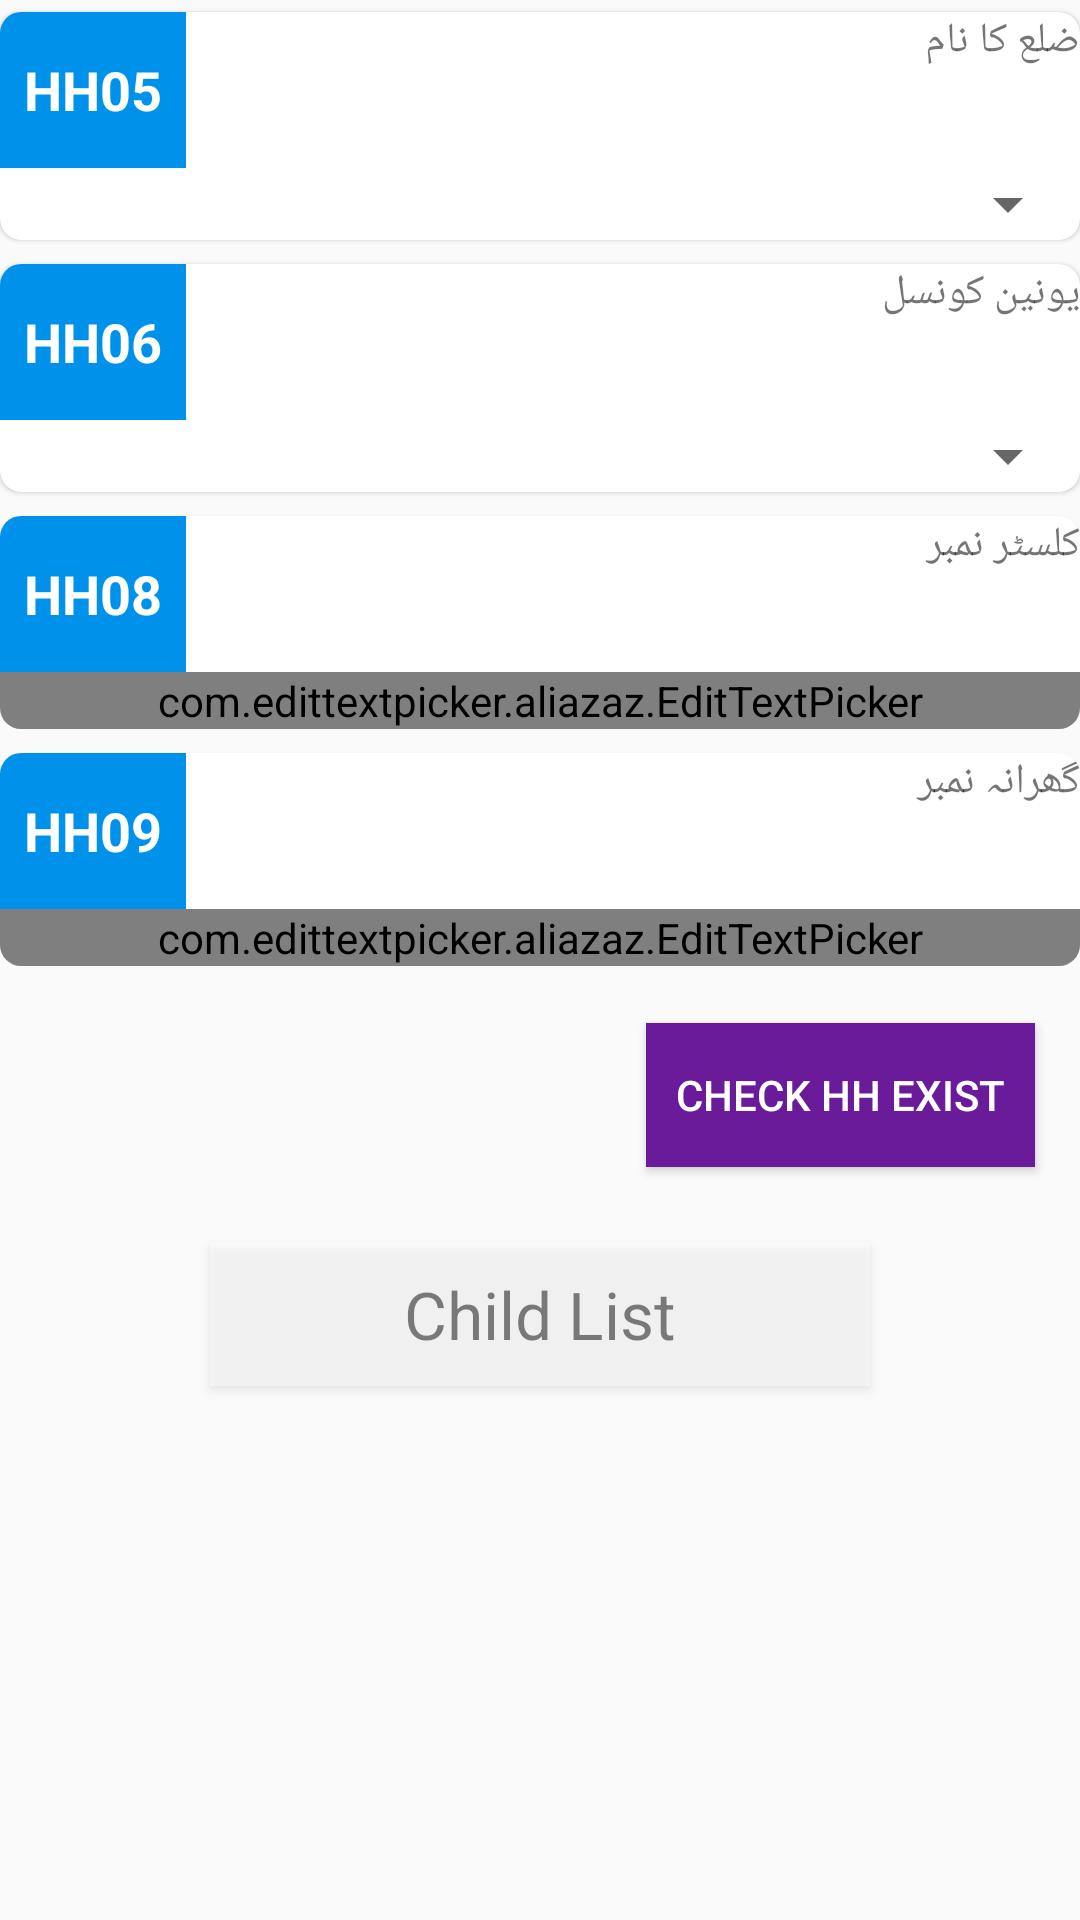

Write the Android layout XML for this screen, with the resource values it uses.
<!-- AndroidManifest.xml: application theme AppTheme -->
<!-- res/layout/activity_identification_section.xml -->
<?xml version="1.0" encoding="utf-8"?>
<layout xmlns:android="http://schemas.android.com/apk/res/android"
    xmlns:app="http://schemas.android.com/apk/res-auto">

    <data>

        <import type="android.view.View" />

        <variable
            name="form"
            type="edu.aku.hassannaqvi.naunehal.models.Form" />
    </data>


    <ScrollView
        android:layout_width="match_parent"
        android:layout_height="wrap_content">


        <LinearLayout
            android:id="@+id/GrpName"
            android:layout_width="match_parent"
            android:layout_height="wrap_content"
            android:orientation="vertical">

            <LinearLayout
                android:id="@+id/fldGrpHH01"
                android:layout_width="match_parent"
                android:layout_height="wrap_content"
                android:orientation="vertical">

                
                <androidx.cardview.widget.CardView
                    android:id="@+id/fldGrpCVhh05"
                    style="@style/cardView">

                    <LinearLayout
                        android:layout_width="match_parent"
                        android:layout_height="wrap_content"
                        android:orientation="vertical">

                        <LinearLayout
                            android:layout_width="match_parent"
                            android:layout_height="wrap_content"
                            android:background="@drawable/bottom"
                            android:orientation="horizontal">

                            <TextView
                                style="@style/quesNum"
                                android:layout_width="wrap_content"
                                android:layout_height="match_parent"
                                android:text="@string/Q_hh05" />

                            <TextView
                                android:layout_width="match_parent"
                                android:layout_height="match_parent"
                                android:text="@string/hh05" />

                        </LinearLayout>

                        <Spinner
                            android:id="@+id/hh05"
                            android:layout_width="match_parent"
                            android:layout_height="wrap_content" />

                    </LinearLayout>

                </androidx.cardview.widget.CardView>


                
                <androidx.cardview.widget.CardView
                    android:id="@+id/fldGrpCVhh06"
                    style="@style/cardView">

                    <LinearLayout
                        android:layout_width="match_parent"
                        android:layout_height="wrap_content"
                        android:orientation="vertical">

                        <LinearLayout
                            android:layout_width="match_parent"
                            android:layout_height="wrap_content"
                            android:background="@drawable/bottom"
                            android:orientation="horizontal">

                            <TextView
                                style="@style/quesNum"
                                android:layout_width="wrap_content"
                                android:layout_height="match_parent"
                                android:text="@string/Q_hh06" />

                            <TextView
                                android:layout_width="match_parent"
                                android:layout_height="match_parent"
                                android:text="@string/hh06" />

                        </LinearLayout>

                        <Spinner
                            android:id="@+id/hh06"
                            android:layout_width="match_parent"
                            android:layout_height="wrap_content" />

                    </LinearLayout>

                </androidx.cardview.widget.CardView>


                
                <androidx.cardview.widget.CardView
                    android:id="@+id/fldGrpCVhh08"
                    style="@style/cardView">

                    <LinearLayout
                        android:layout_width="match_parent"
                        android:layout_height="wrap_content"
                        android:orientation="vertical">

                        <LinearLayout
                            android:layout_width="match_parent"
                            android:layout_height="wrap_content"
                            android:background="@drawable/bottom"
                            android:orientation="horizontal">

                            <TextView
                                style="@style/quesNum"
                                android:layout_width="wrap_content"
                                android:layout_height="match_parent"
                                android:text="@string/Q_hh08" />

                            <TextView
                                android:layout_width="match_parent"
                                android:layout_height="match_parent"
                                android:text="@string/hh08" />

                        </LinearLayout>

                        <com.edittextpicker.aliazaz.EditTextPicker
                            android:id="@+id/hh08"
                            android:layout_width="match_parent"
                            android:layout_height="wrap_content"
                            android:gravity="center"
                            android:hint="######"
                            android:inputType="number"
                            android:text="@={form.hh08}"
                            app:mask="######" />

                    </LinearLayout>

                </androidx.cardview.widget.CardView>


                
                <androidx.cardview.widget.CardView
                    android:id="@+id/fldGrpCVhh09"
                    style="@style/cardView">

                    <LinearLayout
                        android:layout_width="match_parent"
                        android:layout_height="wrap_content"
                        android:orientation="vertical">

                        <LinearLayout
                            android:layout_width="match_parent"
                            android:layout_height="wrap_content"
                            android:background="@drawable/bottom"
                            android:orientation="horizontal">

                            <TextView
                                style="@style/quesNum"
                                android:layout_width="wrap_content"
                                android:layout_height="match_parent"
                                android:text="@string/Q_hh09" />

                            <TextView
                                android:layout_width="match_parent"
                                android:layout_height="match_parent"
                                android:text="@string/hh09" />

                        </LinearLayout>

                        <com.edittextpicker.aliazaz.EditTextPicker
                            android:id="@+id/hh09"
                            android:layout_width="match_parent"
                            android:layout_height="wrap_content"
                            android:gravity="center"
                            android:hint="#-####-###"
                            android:inputType="textCapCharacters"
                            android:maxLength="10"
                            android:text="@={form.hh09}" />

                    </LinearLayout>

                </androidx.cardview.widget.CardView>

            </LinearLayout>

            <LinearLayout
                android:layout_width="match_parent"
                android:layout_height="wrap_content"
                android:orientation="horizontal">

                <TextView
                    android:id="@+id/hhHEad"
                    android:layout_width="0dp"
                    android:layout_height="match_parent"
                    android:layout_weight="1"
                    android:background="@null"
                    android:fontFamily="sans-serif"
                    android:padding="0dp"
                    android:paddingStart="8dp"
                    android:paddingEnd="8dp"
                    android:textAlignment="center"
                    android:textSize="28sp"
                    android:textStyle="bold" />

                <Button
                    android:id="@+id/checkHH"
                    android:layout_width="wrap_content"
                    android:layout_height="wrap_content"
                    android:layout_gravity="center"
                    android:layout_margin="15dp"
                    android:background="@color/colorPrimaryDark"
                    android:onClick="checkHHExist"
                    android:padding="10dp"
                    android:text="CHECK HH Exist"
                    android:textColor="@color/white" />

            </LinearLayout>

            <ProgressBar
                android:id="@+id/progressBL"
                android:layout_width="wrap_content"
                android:layout_height="wrap_content"
                android:layout_gravity="center"
                android:visibility="gone" />


            <LinearLayout
                android:id="@+id/fldGrpcheck"
                android:layout_width="match_parent"
                android:layout_height="wrap_content"
                android:layout_marginTop="@dimen/_30sdp"
                android:gravity="center"
                android:orientation="horizontal">

                <Button
                    android:layout_width="220dp"
                    android:layout_height="wrap_content"
                    android:layout_margin="10dp"
                    android:background="@color/whiteOverlay"
                    android:drawableStart="@drawable/database"
                    android:onClick="childList"
                    android:padding="8dp"
                    android:text="Child List"
                    android:textAppearance="@style/TextAppearance.AppCompat.Large"
                    android:textColor="@color/blackOverlay" />

            </LinearLayout>

        </LinearLayout>

    </ScrollView>
</layout>
<!-- resources referenced by this layout -->
<resources>
  <color name="blackOverlay">#7f000000</color>
  <color name="colorPrimaryDark">#6A1B9A</color>
  <color name="white">#ffffff</color>
  <color name="whiteOverlay">#7fffffff</color>
  <string name="Q_hh05">hh05</string>
  <string name="Q_hh06">hh06</string>
  <string name="Q_hh08">hh08</string>
  <string name="Q_hh09">hh09</string>
  <string name="hh05"> ضلع کا نام </string>
  <string name="hh06"> یونین کونسل </string>
  <string name="hh08"> کلسٹر نمبر </string>
  <string name="hh09"> گھرانہ نمبر </string>
  <style name="cardView">
          
          <item name="android:layout_width">match_parent</item>
          <item name="android:layout_height">wrap_content</item>
          <item name="android:layout_marginTop">4dp</item>
          <item name="android:layout_marginBottom">4dp</item>
          <item name="android:background">@color/grayLight</item>
  
          
          
          <item name="cardCornerRadius">7dp</item>
          <item name="cardElevation">1dp</item>
      </style>
  <style name="quesNum">
          <item name="android:background">@color/colorAccent</item>
          <item name="android:textColor">@color/white</item>
          <item name="android:textAllCaps">true</item>
          <item name="android:padding">8dp</item>
          <item name="android:minHeight">52dp</item>
          <item name="android:textSize">18sp</item>
          <item name="android:gravity">center</item>
          <item name="android:textAppearance">@style/TextAppearance.AppCompat.Subhead</item>
          <item name="android:textStyle">bold</item>
          <item name="android:typeface">sans</item>
      </style>
  <style name="AppTheme" parent="Theme.AppCompat.Light.NoActionBar">
          <item name="fontFamily">@font/roboto</item>
          <item name="android:layoutDirection">ltr</item>
          <item name="android:actionBarStyle">@style/topBarStyle</item>
      </style>
  <color name="grayLight">#efefef</color>
  <color name="colorAccent">#0091EA</color>
  <style name="topBarStyle" parent="Theme.AppCompat.Light.NoActionBar">
          <item name="android:textColorSecondary">@color/white</item>
          <item name="android:background">@color/colorPrimary</item>
          <item name="android:typeface">sans</item>
          <item name="android:fontFamily">@font/jameel</item>
          <item name="android:maxHeight">@dimen/abc_action_bar_default_height_material</item>
          <item name="popupTheme">@style/ThemeOverlay.AppCompat.Light</item>
          <item name="titleTextAppearance">@style/Widget.AppCompat.Toolbar</item>
      </style>
  <color name="colorPrimary">#8E24AA</color>
</resources>
